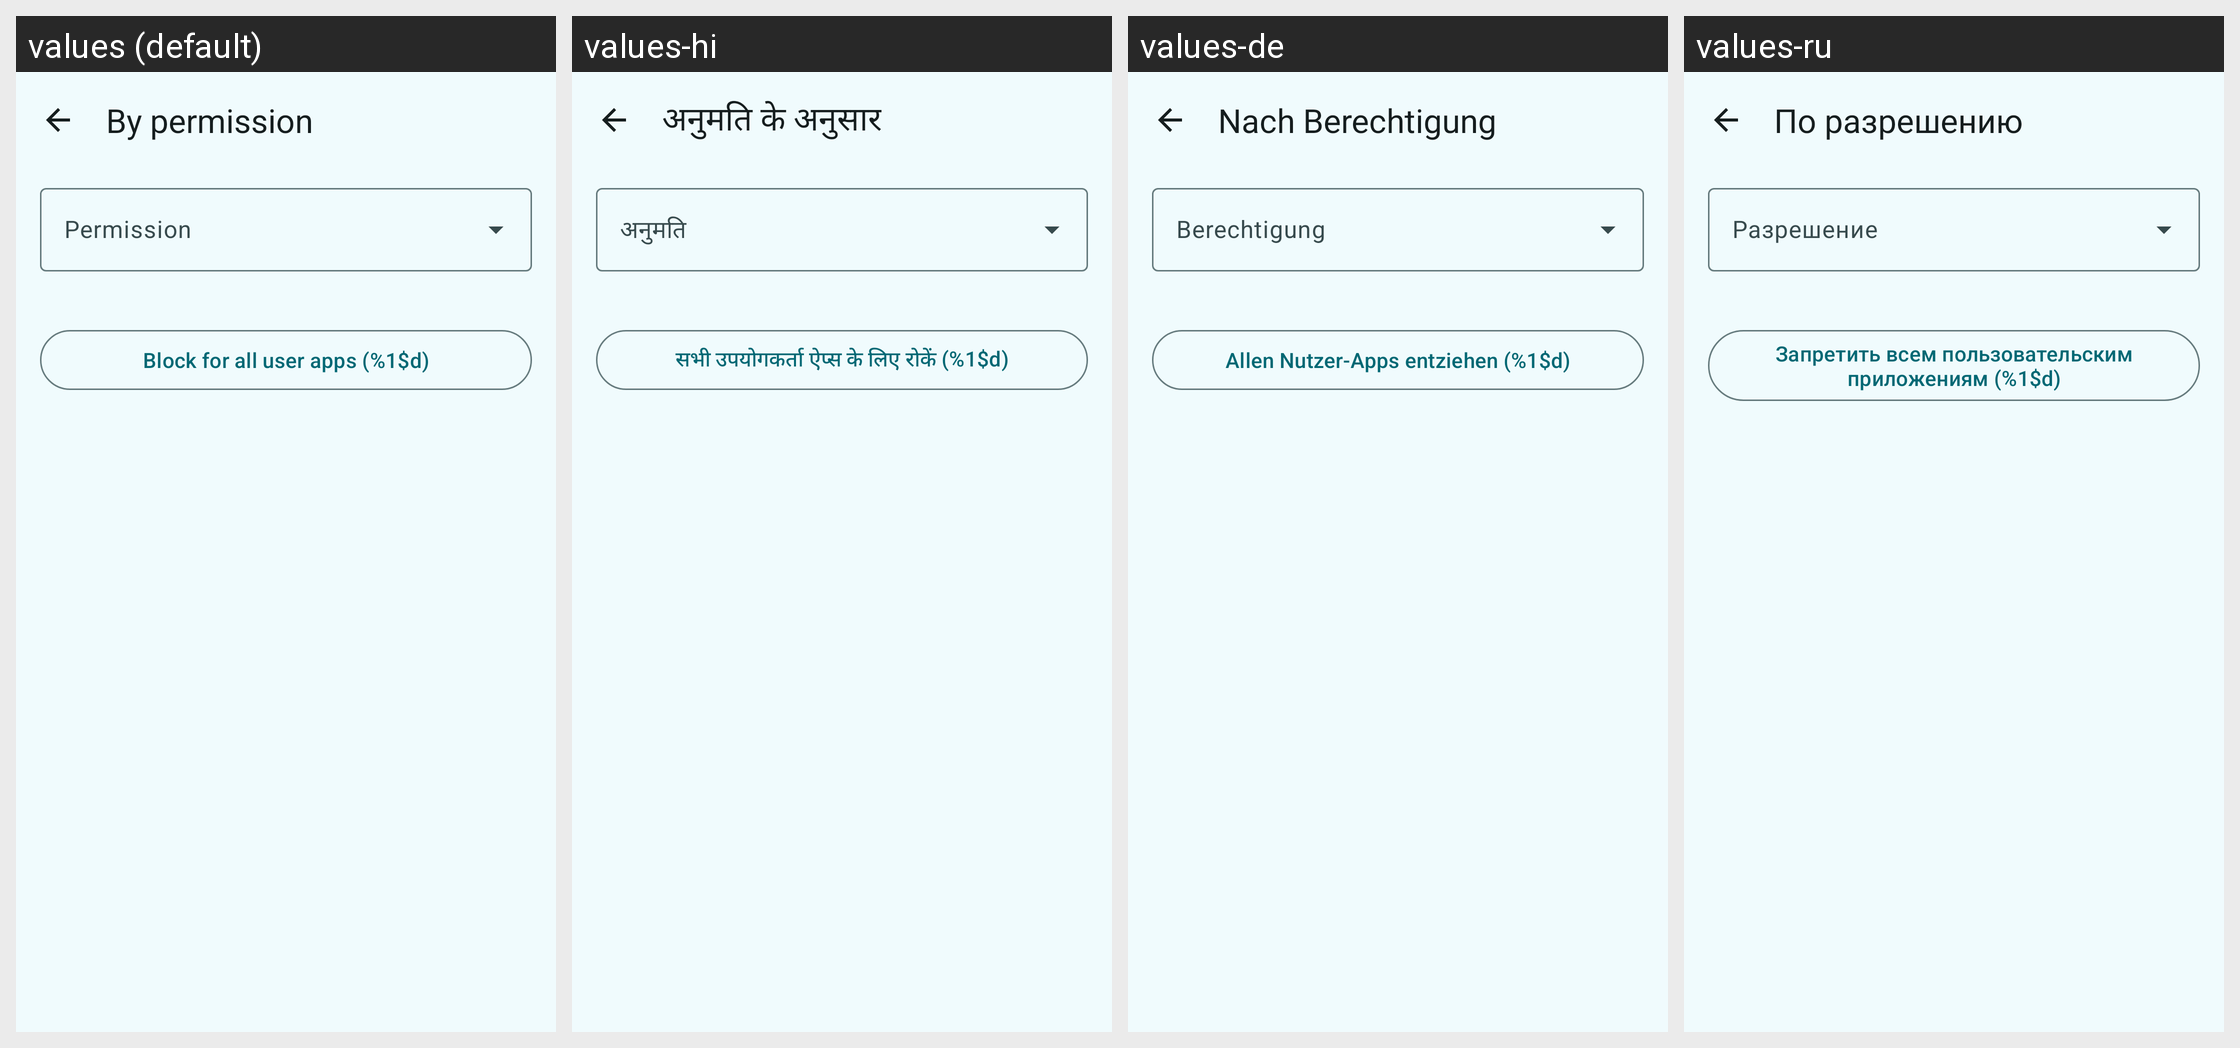

Translations of the strings shown on this Android screen, per locale in the grid:
Android screen res/layout/activity_permission_overview.xml rendered under 4 locales, left to right: values (default), values-hi, values-de, values-ru. Device: Nexus 5 (rendered at 1080×1920; each locale shown at half size, 540×960, under a caption strip naming it); theme Theme.AppOpsShizuku.
Other locales in the repository, not shown: values-es, values-fr, values-ja, values-pt-rBR, values-zh-rCN.
Strings drawn on this screen, with the default value and each locale's value (text and hints the layout hard-codes, and strings that could not be matched under every locale, appear in the picture but are not listed):

overview_title
  values: By permission
  values-hi: अनुमति के अनुसार
  values-de: Nach Berechtigung
  values-ru: По разрешению

overview_bulk_block
  values: Block for all user apps (%1$d)
  values-hi: सभी उपयोगकर्ता ऐप्स के लिए रोकें (%1$d)
  values-de: Allen Nutzer-Apps entziehen (%1$d)
  values-ru: Запретить всем пользовательским приложениям (%1$d)
